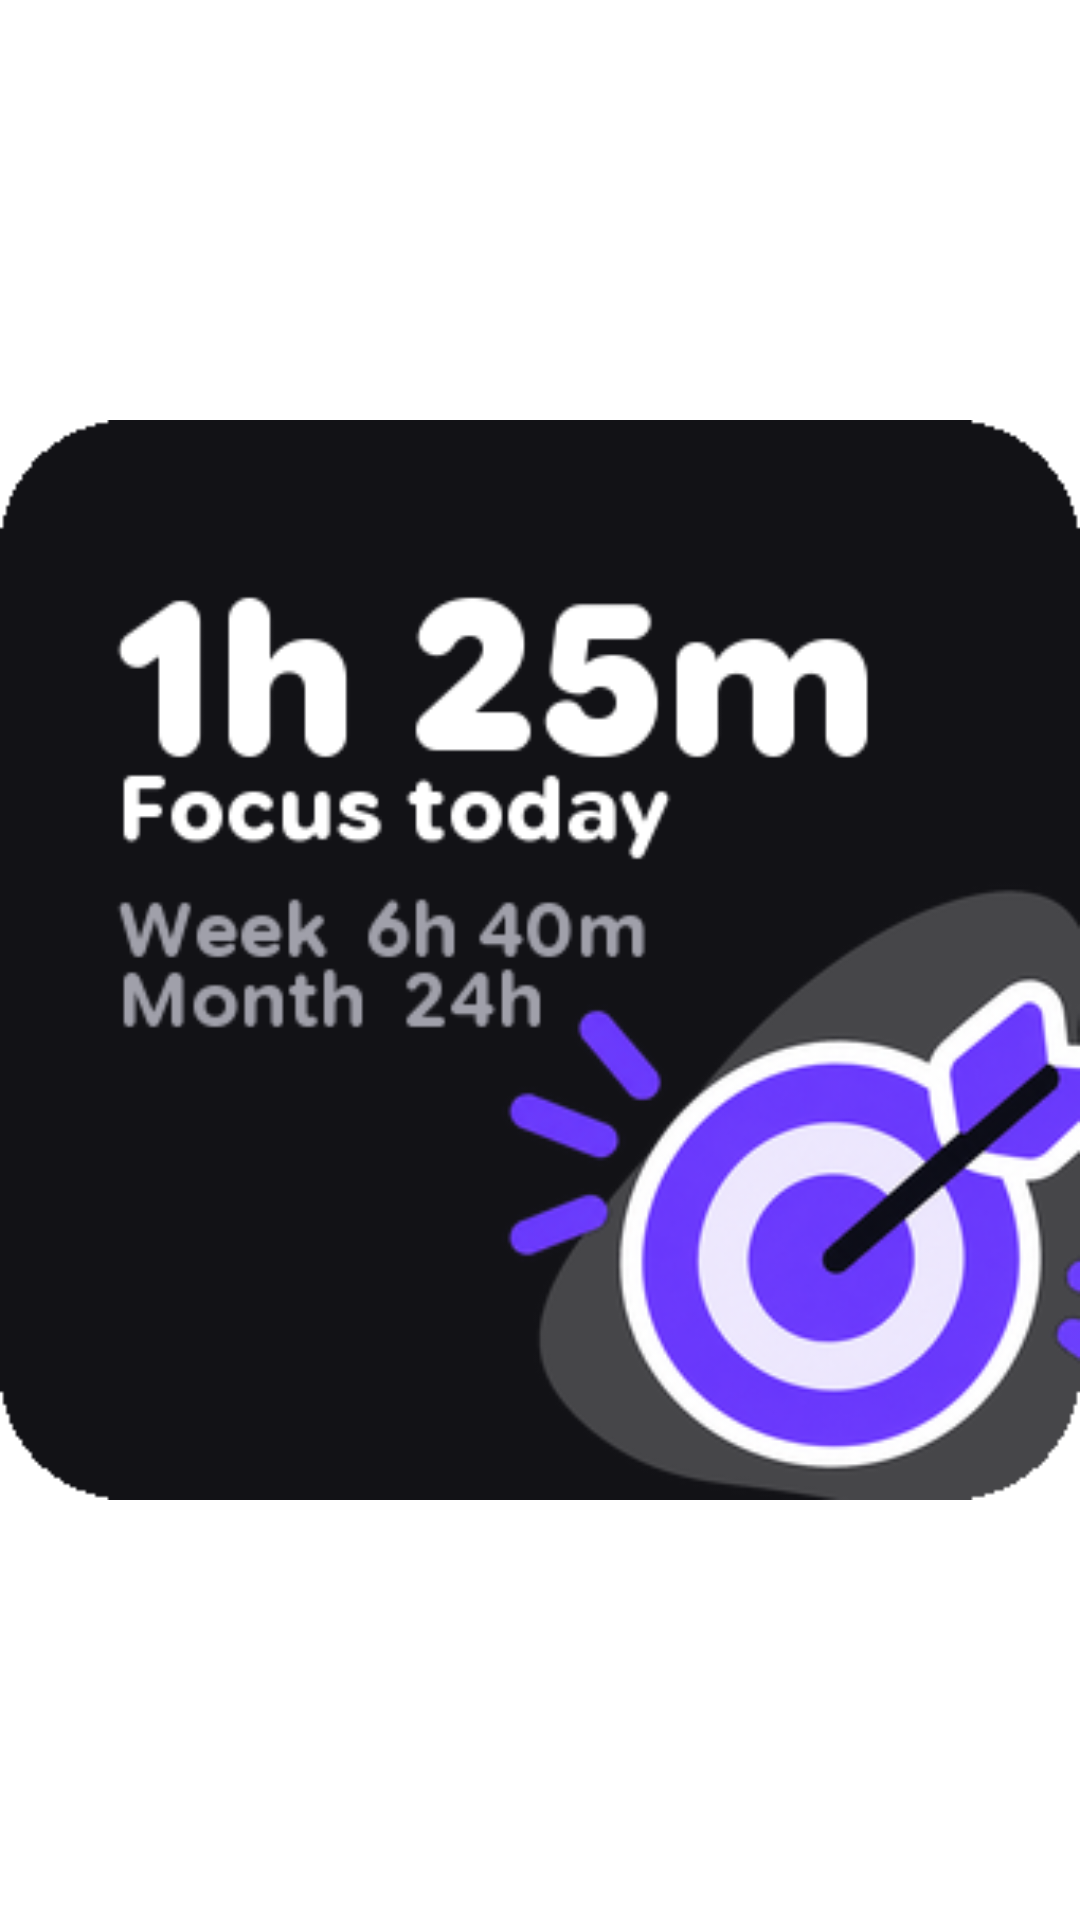

Reconstruct the res/layout file that produces this screen, plus the resources it refers to.
<!-- AndroidManifest.xml: fallback theme Theme.MaterialComponents.DayNight.NoActionBar -->
<!-- res/layout/widget_preview_focus.xml -->
<?xml version="1.0" encoding="utf-8"?>
<ImageView xmlns:android="http://schemas.android.com/apk/res/android"
    android:layout_width="match_parent"
    android:layout_height="match_parent"
    android:adjustViewBounds="true"
    android:scaleType="fitCenter"
    android:src="@drawable/widget_preview_shot_focus" />
<!-- resources referenced by this layout -->
<resources>
  <!-- drawable widget_preview_shot_focus: png bitmap (drawable-nodpi, 49133 bytes) -->
</resources>
